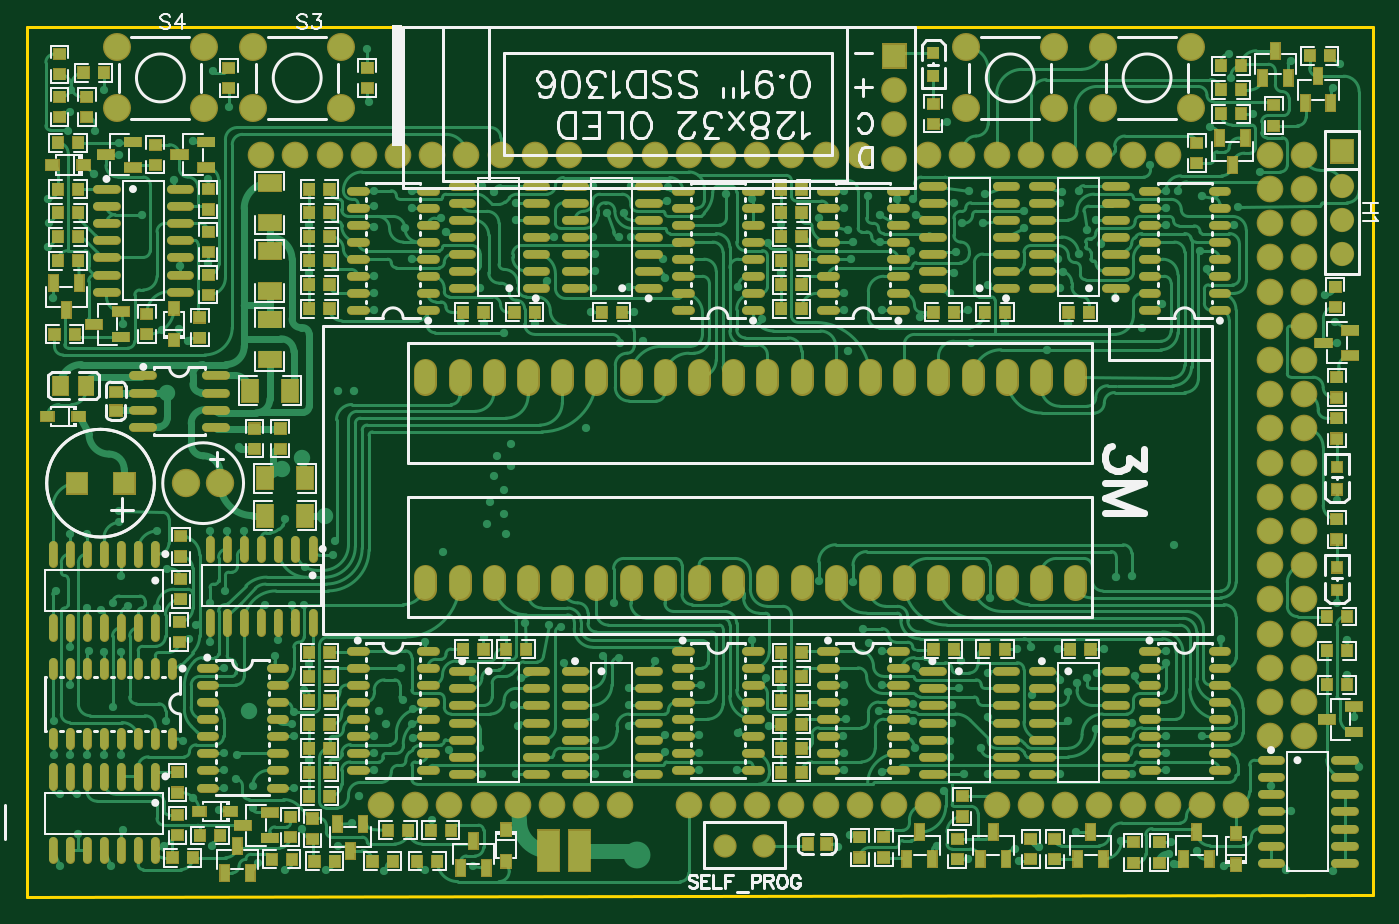
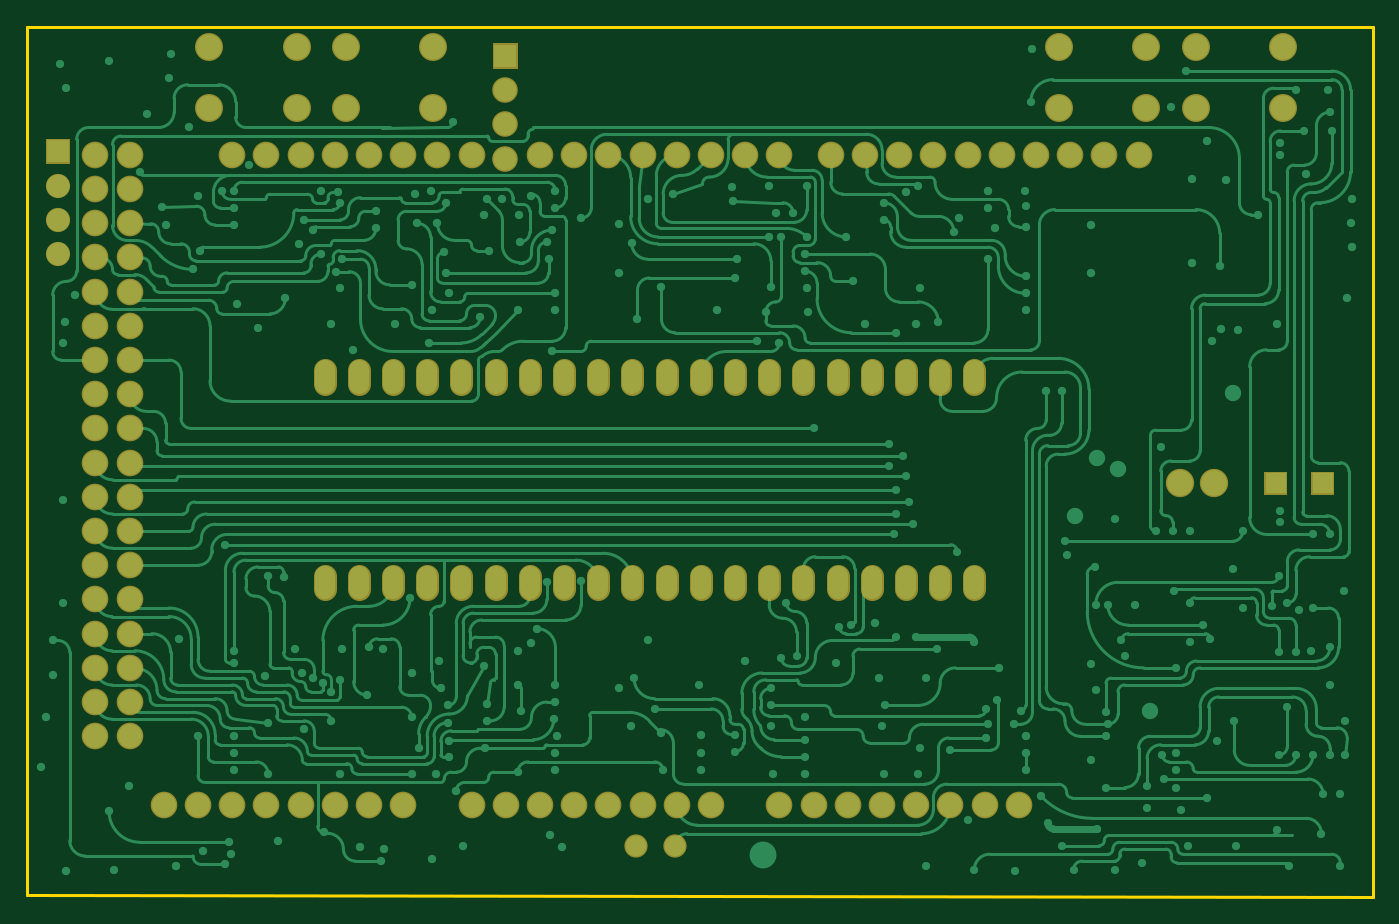
Circuit board: 9 layer files. Board 99.9 x 64.6 mm.
- outline: Gerber_BoardOutline.GKO (430 bytes)
- bottom_copper: Gerber_BottomLayer.GBL (85797 bytes)
- bottom_mask: Gerber_BottomSolderMaskLayer.GBS (5693 bytes)
- drill: Gerber_Drill_NPTH.DRL (710 bytes)
- drill: Gerber_Drill_PTH.DRL (8852 bytes)
- top_copper: Gerber_TopLayer.GTL (177999 bytes)
- paste: Gerber_TopPasteMaskLayer.GTP (74461 bytes)
- top_silk: Gerber_TopSilkLayer.GTO (55349 bytes)
- top_mask: Gerber_TopSolderMaskLayer.GTS (49480 bytes)

=== outline: Gerber_BoardOutline.GKO ===
G04 Layer: BoardOutline*
G04 EasyEDA v6.4.25, 2022-01-21T19:56:56+01:00*
G04 Gerber Generator version 0.2*
G04 Scale: 100 percent, Rotated: No, Reflected: No *
G04 Dimensions in inches *
G04 leading zeros omitted , absolute positions ,3 integer and 6 decimal *
%FSLAX36Y36*%
%MOIN*%

%ADD10C,0.0100*%
D10*
X65000Y0D02*
G01*
X65000Y270000D01*
X4000000Y270000D01*
X4000000Y-2270000D01*
X65001Y-2275000D01*
X65000Y0D01*

%LPD*%
M02*

=== bottom_copper: Gerber_BottomLayer.GBL (85797 bytes, source omitted) ===
=== bottom_mask: Gerber_BottomSolderMaskLayer.GBS ===
G04 Layer: BottomSolderMaskLayer*
G04 EasyEDA v6.4.25, 2022-01-21T19:56:56+01:00*
G04 Gerber Generator version 0.2*
G04 Scale: 100 percent, Rotated: No, Reflected: No *
G04 Dimensions in inches *
G04 leading zeros omitted , absolute positions ,3 integer and 6 decimal *
%FSLAX36Y36*%
%MOIN*%

%ADD50C,0.0671*%
%ADD55C,0.0709*%
%ADD58C,0.0820*%
%ADD59C,0.0680*%
%ADD61C,0.0780*%
%ADD67C,0.0830*%
%ADD74C,0.0749*%

%LPD*%
D50*
X3130000Y-735315D02*
G01*
X3130000Y-774684D01*
X3030000Y-735315D02*
G01*
X3030000Y-774684D01*
X2930000Y-735315D02*
G01*
X2930000Y-774684D01*
X2830000Y-735315D02*
G01*
X2830000Y-774684D01*
X2730000Y-735315D02*
G01*
X2730000Y-774684D01*
X2630000Y-735315D02*
G01*
X2630000Y-774684D01*
X2530000Y-735315D02*
G01*
X2530000Y-774684D01*
X2430000Y-735315D02*
G01*
X2430000Y-774684D01*
X2330000Y-735315D02*
G01*
X2330000Y-774684D01*
X2230000Y-735315D02*
G01*
X2230000Y-774684D01*
X2130000Y-735315D02*
G01*
X2130000Y-774684D01*
X2030000Y-735315D02*
G01*
X2030000Y-774684D01*
X1930000Y-735315D02*
G01*
X1930000Y-774684D01*
X1830000Y-735315D02*
G01*
X1830000Y-774684D01*
X1730000Y-735315D02*
G01*
X1730000Y-774684D01*
X1630000Y-735315D02*
G01*
X1630000Y-774684D01*
X1530000Y-735315D02*
G01*
X1530000Y-774684D01*
X1430000Y-735315D02*
G01*
X1430000Y-774684D01*
X1330000Y-735315D02*
G01*
X1330000Y-774684D01*
X1230000Y-735315D02*
G01*
X1230000Y-774684D01*
X3130000Y-1335315D02*
G01*
X3130000Y-1374684D01*
X3030000Y-1335315D02*
G01*
X3030000Y-1374684D01*
X2930000Y-1335315D02*
G01*
X2930000Y-1374684D01*
X2830000Y-1335315D02*
G01*
X2830000Y-1374684D01*
X2730000Y-1335315D02*
G01*
X2730000Y-1374684D01*
X2630000Y-1335315D02*
G01*
X2630000Y-1374684D01*
X2530000Y-1335315D02*
G01*
X2530000Y-1374684D01*
X2430000Y-1335315D02*
G01*
X2430000Y-1374684D01*
X2330000Y-1335315D02*
G01*
X2330000Y-1374684D01*
X2230000Y-1335315D02*
G01*
X2230000Y-1374684D01*
X2130000Y-1335315D02*
G01*
X2130000Y-1374684D01*
X2030000Y-1335315D02*
G01*
X2030000Y-1374684D01*
X1930000Y-1335315D02*
G01*
X1930000Y-1374684D01*
X1830000Y-1335315D02*
G01*
X1830000Y-1374684D01*
X1730000Y-1335315D02*
G01*
X1730000Y-1374684D01*
X1630000Y-1335315D02*
G01*
X1630000Y-1374684D01*
X1530000Y-1335315D02*
G01*
X1530000Y-1374684D01*
X1430000Y-1335315D02*
G01*
X1430000Y-1374684D01*
X1330000Y-1335315D02*
G01*
X1330000Y-1374684D01*
X1230000Y-1335315D02*
G01*
X1230000Y-1374684D01*
G36*
X3874499Y-130500D02*
G01*
X3874499Y-59499D01*
X3945500Y-59499D01*
X3945500Y-130500D01*
G37*
D55*
G01*
X3910000Y-195000D03*
G01*
X3910000Y-295000D03*
G01*
X3910000Y-395000D03*
D58*
G01*
X726999Y209000D03*
G01*
X983000Y209000D03*
G01*
X726999Y30999D03*
G01*
X983000Y30999D03*
G01*
X326999Y209000D03*
G01*
X583000Y209000D03*
G01*
X326999Y30999D03*
G01*
X583000Y30999D03*
D59*
G01*
X2105000Y-2125000D03*
G01*
X2220000Y-2125000D03*
D61*
G01*
X750000Y-105000D03*
G01*
X850000Y-105000D03*
G01*
X950000Y-105000D03*
G01*
X1050000Y-105000D03*
G01*
X1150000Y-105000D03*
G01*
X1250000Y-105000D03*
G01*
X1350000Y-105000D03*
G01*
X1450000Y-105000D03*
G01*
X1550000Y-105000D03*
G01*
X1650000Y-105000D03*
G01*
X1800000Y-105000D03*
G01*
X1900000Y-105000D03*
G01*
X2000000Y-105000D03*
G01*
X2100000Y-105000D03*
G01*
X2200000Y-105000D03*
G01*
X2300000Y-105000D03*
G01*
X2400000Y-105000D03*
G01*
X2500000Y-105000D03*
G01*
X2700000Y-105000D03*
G01*
X2800000Y-105000D03*
G01*
X2900000Y-105000D03*
G01*
X3000000Y-105000D03*
G01*
X3100000Y-105000D03*
G01*
X3200000Y-105000D03*
G01*
X3300000Y-105000D03*
G01*
X3400000Y-105000D03*
G01*
X3800000Y-105000D03*
G01*
X3700000Y-105000D03*
G01*
X3800000Y-205000D03*
G01*
X3800000Y-305000D03*
G01*
X3700000Y-205000D03*
G01*
X3700000Y-305000D03*
G01*
X3700000Y-405000D03*
G01*
X3800000Y-405000D03*
G01*
X3800000Y-505000D03*
G01*
X3700000Y-505000D03*
G01*
X3700000Y-605000D03*
G01*
X3800000Y-605000D03*
G01*
X3700000Y-705000D03*
G01*
X3800000Y-705000D03*
G01*
X3700000Y-805000D03*
G01*
X3800000Y-805000D03*
G01*
X3700000Y-905000D03*
G01*
X3800000Y-905000D03*
G01*
X3700000Y-1005000D03*
G01*
X3800000Y-1005000D03*
G01*
X3700000Y-1105000D03*
G01*
X3800000Y-1105000D03*
G01*
X3800000Y-1205000D03*
G01*
X3700000Y-1205000D03*
G01*
X3700000Y-1305000D03*
G01*
X3800000Y-1305000D03*
G01*
X3800000Y-1405000D03*
G01*
X3700000Y-1405000D03*
G01*
X3700000Y-1505000D03*
G01*
X3800000Y-1505000D03*
G01*
X3800000Y-1605000D03*
G01*
X3700000Y-1605000D03*
G01*
X3700000Y-1705000D03*
G01*
X3800000Y-1705000D03*
G01*
X3800000Y-1805000D03*
G01*
X3700000Y-1805000D03*
G01*
X3600000Y-2005000D03*
G01*
X3500000Y-2005000D03*
G01*
X3400000Y-2005000D03*
G01*
X3300000Y-2005000D03*
G01*
X3200000Y-2005000D03*
G01*
X3100000Y-2005000D03*
G01*
X3000000Y-2005000D03*
G01*
X2900000Y-2005000D03*
G01*
X2700000Y-2005000D03*
G01*
X2600000Y-2005000D03*
G01*
X2500000Y-2005000D03*
G01*
X2400000Y-2005000D03*
G01*
X2300000Y-2005000D03*
G01*
X2200000Y-2005000D03*
G01*
X2100000Y-2005000D03*
G01*
X2000000Y-2005000D03*
G01*
X1800000Y-2005000D03*
G01*
X1700000Y-2005000D03*
G01*
X1600000Y-2005000D03*
G01*
X1500000Y-2005000D03*
G01*
X1400000Y-2005000D03*
G01*
X1300000Y-2005000D03*
G01*
X1200000Y-2005000D03*
G01*
X1100000Y-2005000D03*
G36*
X315399Y-1098499D02*
G01*
X315399Y-1031500D01*
X382399Y-1031500D01*
X382399Y-1098499D01*
G37*
G36*
X177600Y-1098499D02*
G01*
X177600Y-1031500D01*
X244600Y-1031500D01*
X244600Y-1098499D01*
G37*
D67*
G01*
X530000Y-1065000D03*
G01*
X630000Y-1065000D03*
G36*
X2563500Y146300D02*
G01*
X2563500Y221199D01*
X2638400Y221199D01*
X2638400Y146300D01*
G37*
D74*
G01*
X2600950Y83780D03*
G01*
X2600950Y-16219D03*
G01*
X2600950Y-116219D03*
D58*
G01*
X3211999Y209000D03*
G01*
X3468000Y209000D03*
G01*
X3211999Y30999D03*
G01*
X3468000Y30999D03*
G01*
X2811999Y209000D03*
G01*
X3068000Y209000D03*
G01*
X2811999Y30999D03*
G01*
X3068000Y30999D03*
M02*

=== drill: Gerber_Drill_NPTH.DRL (710 bytes, source withheld) ===
=== drill: Gerber_Drill_PTH.DRL (8852 bytes, source omitted) ===
=== top_copper: Gerber_TopLayer.GTL (177999 bytes, source omitted) ===
=== paste: Gerber_TopPasteMaskLayer.GTP (74461 bytes, source omitted) ===
=== top_silk: Gerber_TopSilkLayer.GTO (55349 bytes, source omitted) ===
=== top_mask: Gerber_TopSolderMaskLayer.GTS (49480 bytes, source omitted) ===
